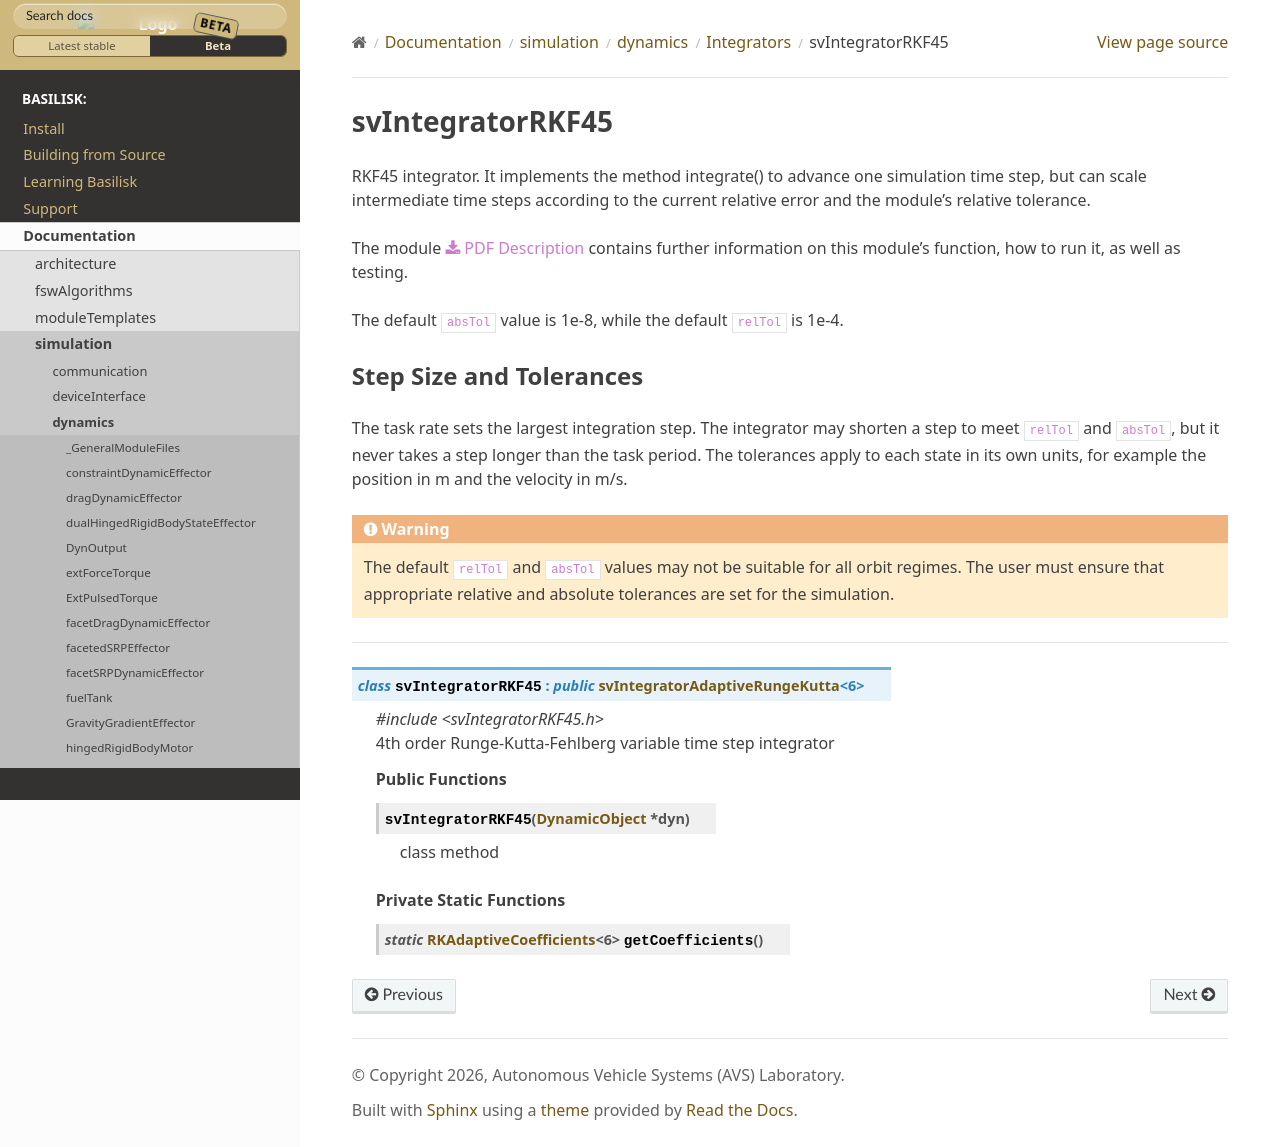

repository: AVSLab/basilisk · page: develop/Documentation/simulation/dynamics/Integrators/svIntegratorRKF45.html · generator: sphinx


RKF45 integrator. It implements the method integrate() to advance one simulation time step, but can scale intermediate time steps according to the current relative error and the module's relative tolerance.

The module
:download:`PDF Description </../../src/simulation/dynamics/Integrators/_Documentation/Basilisk-Integrators20170724.pdf>`
contains further information on this module's function,
how to run it, as well as testing.

The default ``absTol`` value is 1e-8, while the default ``relTol`` is 1e-4.






Step Size and Tolerances
------------------------

The task rate sets the largest integration step. The integrator may shorten a step to meet
``relTol`` and ``absTol``, but it never takes a step longer than the task period. The
tolerances apply to each state in its own units, for example the position in m and the
velocity in m/s.

.. warning::

    The default ``relTol`` and ``absTol`` values may not be suitable for all orbit regimes.
    The user must ensure that appropriate relative and absolute tolerances are set for the
    simulation.
